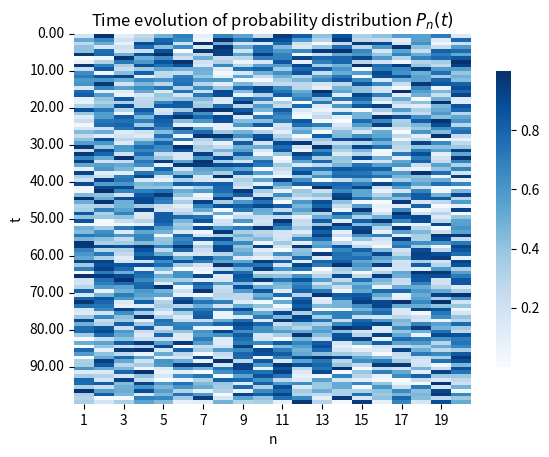

Here is the Python script that generated this plot:
import seaborn as sns
import matplotlib.pyplot as plt
import numpy as np


def draw_heatmap(ts_pn, ts=None, ax=None):
    """
    Visualize Pn(t) data in a heatmap.
    """
    if ax is None:
        _, ax = plt.subplots()

    nt, nn = ts_pn.shape
    if ts is None:
        ts = np.arange(nt)

    # Draw a heatmap with the numeric values in each cell
    sns.heatmap(ts_pn, cmap='Blues', annot=False, cbar_kws={"shrink": 0.8}, ax=ax)

    # remove the axis
    # ax.set_axis_off()

    plt.xlabel('n')
    plt.ylabel('t')

    # Set the axis ticks, only show up to 10 ticks
    Nt, Nn = min(10, nt), min(10, nn)
    t_spacing = nt // Nt
    n_spacing = nn // Nn
    t_ticks = list(range(0, nt, t_spacing))

    ax.set_xticks(ticks=[i + 0.5 for i in range(0, nn, n_spacing)],
                  labels=[str(i + 1) for i in range(0, nn, n_spacing)])
    ax.set_yticks(ticks=t_ticks,
                  labels=[f'{ts[t]:.2f}' for t in t_ticks])

    ax.set_title('Time evolution of probability distribution $P_n(t)$')
    return ax


def test():
    fig, ax = plt.subplots()

    # 生成一些随机数据
    data = np.random.rand(100, 20)
    draw_heatmap(data, ax=ax)
    plt.savefig('time_evolution.png', dpi=400)


if __name__ == '__main__':
    test()
